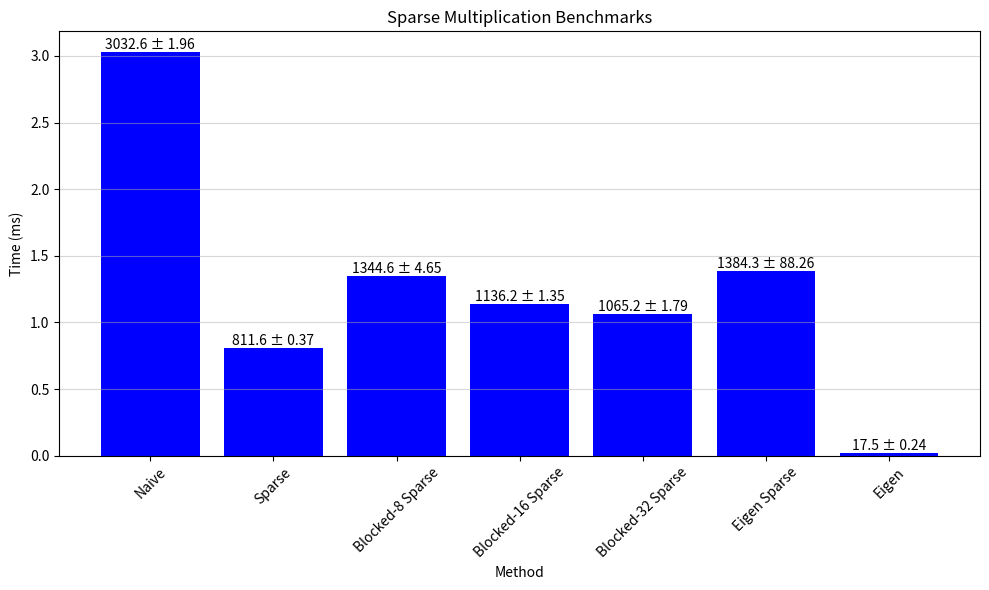

Recreate this plot in Python.
# Naive Multiplication, Min: 3.03209s, Max: 3.03602s, Med: 3.03258s
# Sparse Multiplication, Min: 0.811475s, Max: 0.812206s, Med: 0.811583s
# Blocked-8 Sparse Multiplication, Min: 1.34089s, Max: 1.35019s, Med: 1.34465s
# Blocked-16 Sparse Multiplication, Min: 1.13534s, Max: 1.13805s, Med: 1.1362s
# Blocked-32 Sparse Multiplication, Min: 1.06327s, Max: 1.06684s, Med: 1.06522s
# Eigen Sparse Multiplication, Min: 1.2649s, Max: 1.44142s, Med: 1.38434s
# Eigen Multiplication, Min: 0.0171376s, Max: 0.0176137s, Med: 0.0175167s

results = {
	"Naive": {
		"Min": 3.03209,
		"Max": 3.03602,
		"Median": 3.03258,
	},
	"Sparse": {
		"Min": 0.811475,
		"Max": 0.812206,
		"Median": 0.811583,
	},
	"Blocked-8 Sparse": {
		"Min": 1.34089,
		"Max": 1.35019,
		"Median": 1.34465,
	},
	"Blocked-16 Sparse": {
		"Min": 1.13534,
		"Max": 1.13805,
		"Median": 1.1362,
	},
	"Blocked-32 Sparse": {
		"Min": 1.06327,
		"Max": 1.06684,
		"Median": 1.06522,
	},
	"Eigen Sparse": {
		"Min": 1.2649,
		"Max": 1.44142,
		"Median": 1.38434,
	},
	"Eigen": {
		"Min": 0.0171376,
		"Max": 0.0176137,
		"Median": 0.0175167
	}
}

import matplotlib.pyplot as plt
import numpy as np
import pandas as pd

def plot_sparse_multiplication_benchmarks(results):
	# Create a DataFrame from the results
	data = {
		"Method": [],
		"Time (ms)": [],
	}
	for method, times in results.items():
		data["Method"].append(method)
		data["Time (ms)"].append(times["Median"])

	df = pd.DataFrame(data)

	# Plot the results
	plt.figure(figsize=(10, 6))
	plt.bar(df["Method"], df["Time (ms)"], color='blue')
	# Add some text above the bars to show median time and error
	for i, row in df.iterrows():
		plt.text(i, row["Time (ms)"], f"{row['Time (ms)'] * 1000:.1f} ± {((results[row['Method']]['Max'] - results[row['Method']]['Min'])/2) * 1000:.2f}", ha='center', va='bottom')
	plt.xticks(rotation=45)
	plt.ylabel("Time (ms)")
	plt.xlabel("Method")
	plt.title("Sparse Multiplication Benchmarks")
	plt.grid(axis='y', alpha = 0.5)
	plt.tight_layout()
	plt.show()
# Call the function to plot the sparse multiplication benchmarks
plot_sparse_multiplication_benchmarks(results)
